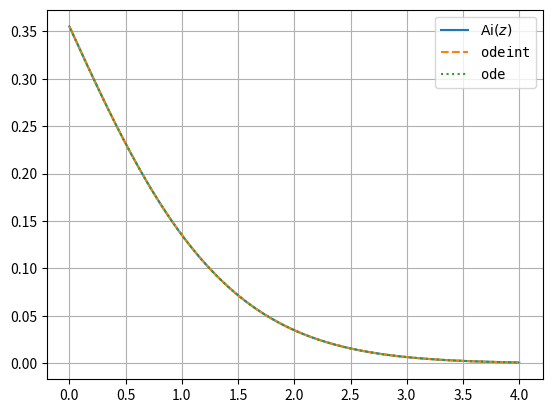
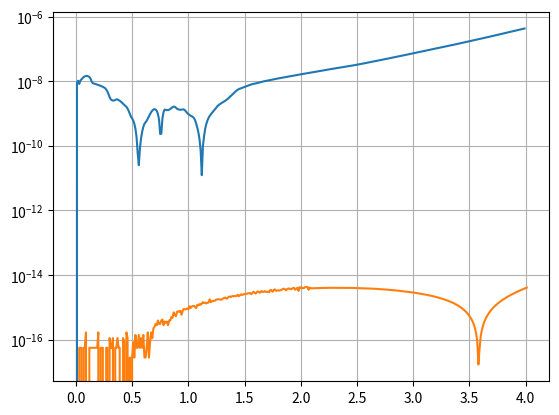

Write Python code to recreate these figures, in order.
from scipy.special import gamma, airy
from scipy.integrate import odeint, ode
import numpy as np

import matplotlib.pyplot as plt

y0 = np.empty((2,))

y0[0] = 1.0 / 3 ** (2. / 3) / gamma(2. / 3)
y0[1] = - 1.0 / 3 ** (1. / 3) / gamma(1. / 3)

def func(y, z):
    return np.array([y[1], z * y[0]])

z = np.arange(0, 4., 0.01)

y_ana = airy(z)[0]
y_odeint = odeint(func, y0, z)[:,0]

def func2(z, y):
    return np.array([y[1], z * y[0]])

y_ode = []
z_ode = []

edo = ode(func2)
edo.set_integrator('dopri5')
edo.set_initial_value(y0, t=0)
dt = 0.01
while edo.successful() and edo.t < 4.:
    z_ode.append(edo.t + dt)
    y_ode.append(edo.integrate(edo.t + dt))

y_ode = np.array(y_ode)
z_ode = np.array(z_ode)

plt.figure()
plt.plot(z, y_ana, label=r"$\mathrm{Ai}(z)$")
plt.plot(z, y_odeint, label=r"$\mathtt{odeint}$", ls="--")
plt.plot(z_ode, y_ode[:,0], label=r"$\mathtt{ode}$", ls=":")
plt.legend(loc="best")
plt.grid(True)

plt.figure()
plt.semilogy(z, np.abs(y_odeint - y_ana))
plt.semilogy(z_ode, np.abs(y_ode[:,0] - airy(z_ode)[0]))
plt.grid(True)

plt.show()
plt.close('all')
